Labelled photos from "dataset_split", an image-classification folder in LekhanaR2005/ICON-DESIGN-AND-DETECTION-USING-RCNN. The possible labels are: airplane, arrow directions, ball, boat, books, building, clock, cloud, envelope, fast train, flag, footwear, heart, holding hands, lock, mailbox, money, moon, star, tree, vehicle.

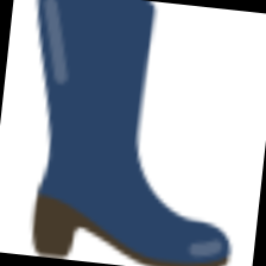
Label: footwear

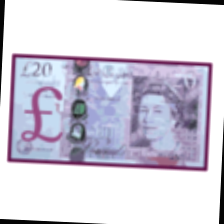
Label: money

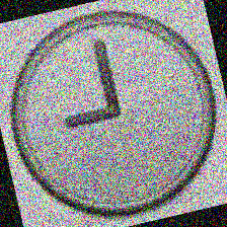
Label: clock

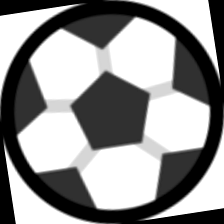
Label: ball

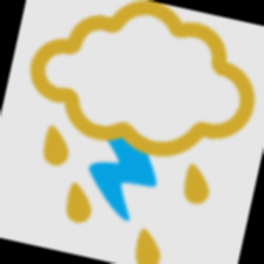
Label: cloud

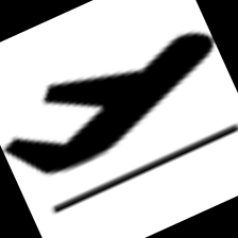
Label: airplane
